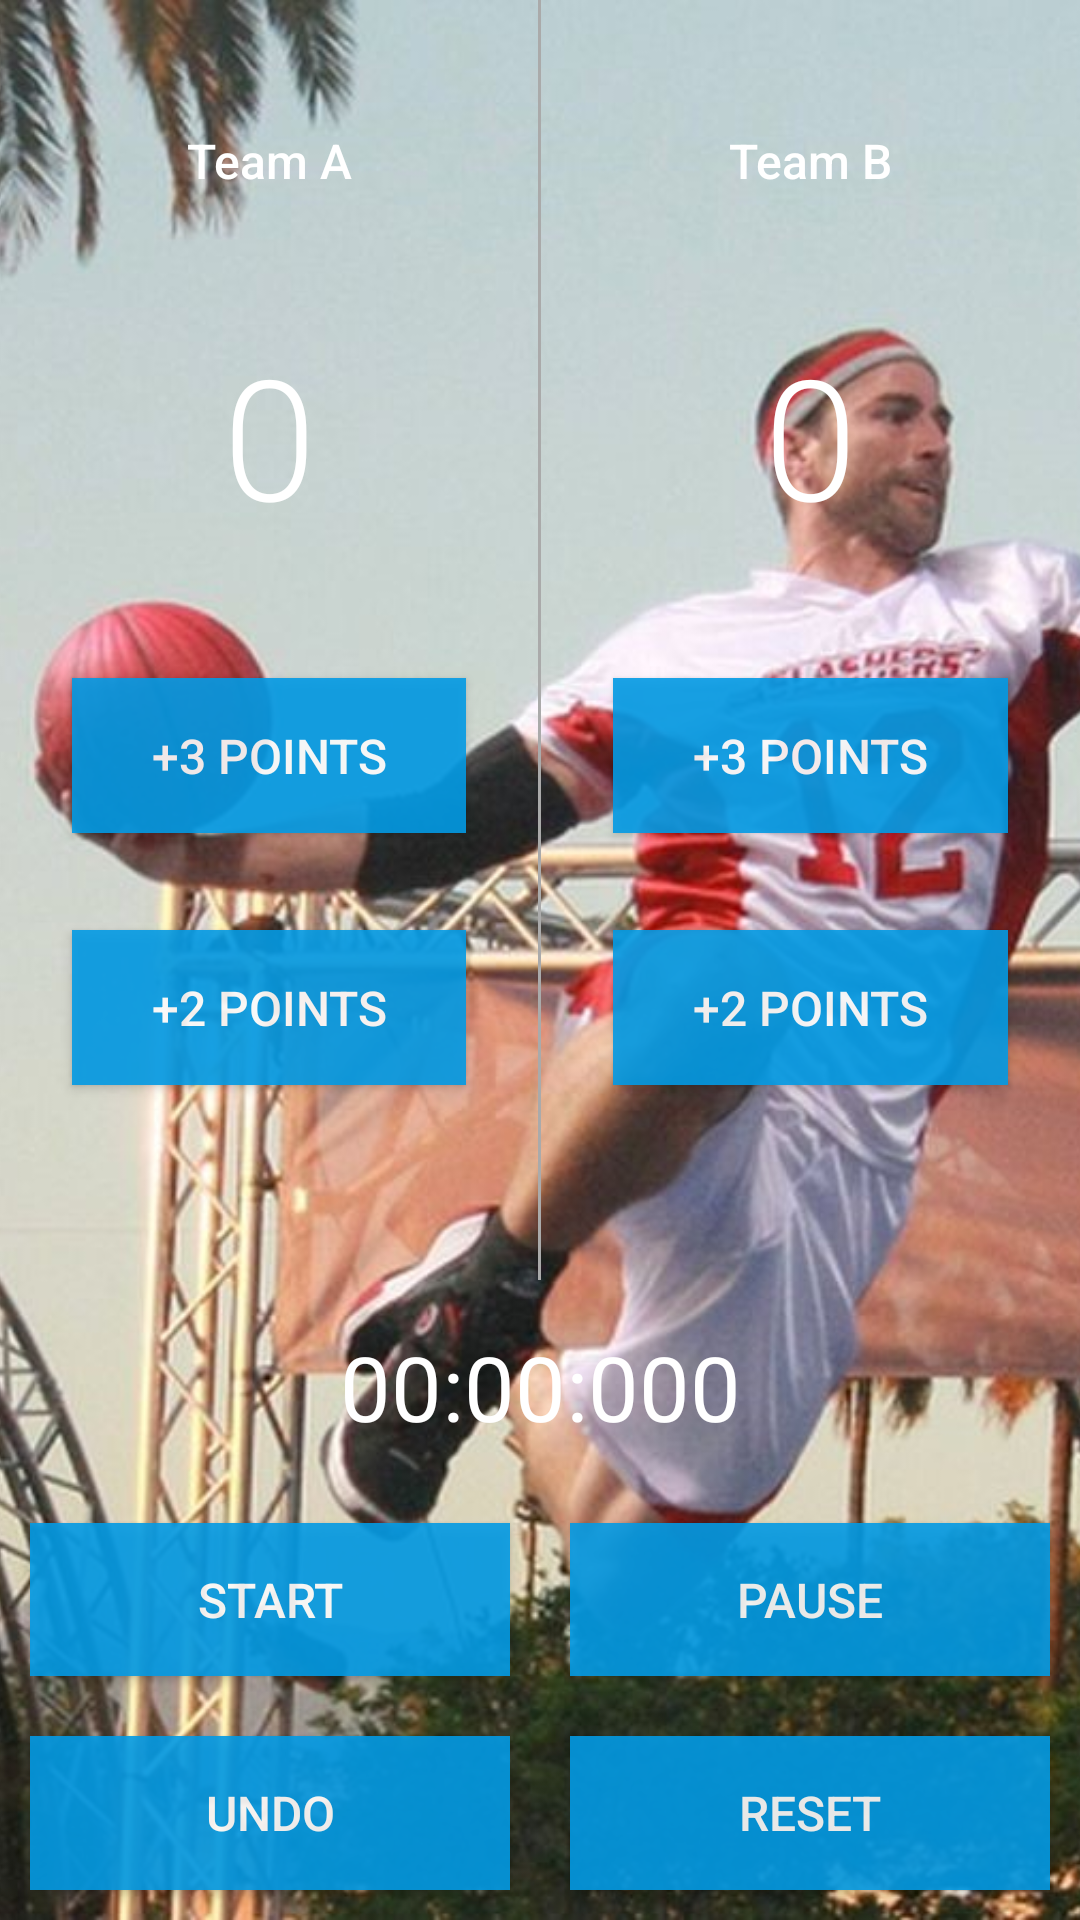

Android layout source for this screen:
<!-- AndroidManifest.xml: application theme AppTheme -->
<!-- res/layout/activity_slam_ball.xml -->
<?xml version="1.0" encoding="utf-8"?>
<RelativeLayout xmlns:android="http://schemas.android.com/apk/res/android"
    xmlns:tools="http://schemas.android.com/tools"
    android:id="@+id/activity_main"
    android:layout_width="match_parent"
    android:layout_height="match_parent"
    android:background="#FFFFFF">

    <ImageView
        android:layout_width="match_parent"
        android:layout_height="match_parent"
        android:scaleType="centerCrop"
        android:src="@drawable/slamball_background_image" />

    <LinearLayout
        android:layout_width="match_parent"
        android:layout_height="match_parent"
        android:orientation="vertical">

        <LinearLayout
            android:layout_width="match_parent"
            android:layout_height="0dp"
            android:layout_weight="6"
            android:orientation="horizontal">

            <LinearLayout
                android:layout_width="0dp"
                android:layout_height="match_parent"
                android:layout_weight="1"
                android:orientation="vertical">

                <TextView
                    android:id="@+id/teamANameSlamBall"
                    android:layout_width="match_parent"
                    android:layout_height="0dp"
                    android:layout_weight="1"
                    android:fontFamily="sans-serif-medium"
                    android:gravity="center|bottom"
                    android:text="Team A"
                    android:textColor="#ffffff"
                    android:textSize="16dp" />

                <TextView
                    android:id="@+id/team_a_score"
                    android:layout_width="match_parent"
                    android:layout_height="0dp"
                    android:layout_weight="2.5"
                    android:fontFamily="sans-serif-light"
                    android:gravity="center"
                    android:text="0"
                    android:textColor="#ffffff"
                    android:textSize="56dp" />


                <Button
                    android:layout_width="match_parent"
                    android:layout_height="0dp"
                    android:layout_marginLeft="24dp"
                    android:layout_marginRight="24dp"
                    android:layout_weight="0.8"
                    android:alpha="0.9"
                    android:background="#039BE5"
                    android:onClick="addThreeForTeamA"
                    android:text="+3 Points"
                    android:textColor="#ffffff"
                    android:textSize="16dp" />

                <View
                    android:layout_width="match_parent"
                    android:layout_height="0dp"
                    android:layout_weight="0.5" />

                <Button
                    android:layout_width="match_parent"
                    android:layout_height="0dp"
                    android:layout_marginLeft="24dp"
                    android:layout_marginRight="24dp"
                    android:alpha="0.9"
                    android:layout_weight="0.8"
                    android:background="#039BE5"
                    android:onClick="addTwoForTeamA"
                    android:text="+2 Points"
                    android:textColor="#ffffff"
                    android:textSize="16dp" />

                <View
                    android:layout_width="match_parent"
                    android:layout_height="0dp"
                    android:layout_weight="0.5" />

                <View
                    android:layout_width="match_parent"
                    android:layout_height="0dp"
                    android:layout_weight="0.5" />

            </LinearLayout>

            <View
                android:layout_width="1dp"
                android:layout_height="match_parent"
                android:background="@android:color/darker_gray">

            </View>

            <LinearLayout
                android:layout_width="0dp"
                android:layout_height="match_parent"
                android:layout_weight="1"
                android:orientation="vertical">

                <TextView
                    android:id="@+id/teamBNameSlamBall"
                    android:layout_width="match_parent"
                    android:layout_height="0dp"
                    android:layout_weight="1"
                    android:fontFamily="sans-serif-medium"
                    android:gravity="center|bottom"
                    android:text="Team B"
                    android:textColor="#ffffff"
                    android:textSize="16dp" />

                <TextView
                    android:id="@+id/team_b_score"
                    android:layout_width="match_parent"
                    android:layout_height="0dp"
                    android:layout_weight="2.5"
                    android:fontFamily="sans-serif-light"
                    android:gravity="center"
                    android:text="0"
                    android:textColor="#ffffff"
                    android:textSize="56dp" />


                <Button
                    android:layout_width="match_parent"
                    android:layout_height="0dp"
                    android:layout_marginLeft="24dp"
                    android:layout_marginRight="24dp"
                    android:alpha="0.9"
                    android:layout_weight="0.8"
                    android:background="#039BE5"
                    android:onClick="addThreeForTeamB"
                    android:text="+3 Points"
                    android:textColor="#ffffff"
                    android:textSize="16dp" />

                <View
                    android:layout_width="match_parent"
                    android:layout_height="0dp"
                    android:layout_weight="0.5" />

                <Button
                    android:layout_width="match_parent"
                    android:layout_height="0dp"
                    android:layout_marginLeft="24dp"
                    android:layout_marginRight="24dp"
                    android:layout_weight="0.8"
                    android:alpha="0.9"
                    android:background="#039BE5"
                    android:onClick="addTwoForTeamB"
                    android:text="+2 Points"
                    android:textColor="#ffffff"
                    android:textSize="16dp" />

                <View
                    android:layout_width="match_parent"
                    android:layout_height="0dp"
                    android:layout_weight="0.5" />

                <View
                    android:layout_width="match_parent"
                    android:layout_height="0dp"
                    android:layout_weight="0.5" />

            </LinearLayout>
        </LinearLayout>

        <TextView
            android:id="@+id/timer"
            android:layout_width="match_parent"
            android:layout_height="0dp"
            android:layout_weight="1"
            android:height="40dp"
            android:gravity="center"
            android:text="00:00:000"
            android:textColor="#FFFFFF"
            android:textSize="30sp" />

        <LinearLayout
            android:id="@+id/second_last_button"
            android:layout_width="match_parent"
            android:layout_height="0dp"
            android:layout_above="@+id/last_button"
            android:layout_weight="1"
            android:orientation="horizontal">

            <Button
                android:id="@+id/startButton"
                android:layout_width="0dp"
                android:layout_height="match_parent"
                android:layout_margin="10dp"
                android:alpha="0.9"
                android:layout_weight="1"
                android:background="#039BE5"
                android:onClick="startClock"
                android:text="START"
                android:textColor="#ffffff"
                android:textSize="16dp" />

            <Button
                android:id="@+id/pauseButton"
                android:layout_width="0dp"
                android:layout_height="match_parent"
                android:layout_margin="10dp"
                android:layout_weight="1"
                android:background="#039BE5"
                android:alpha="0.9"
                android:onClick="pauseClock"
                android:text="PAUSE"
                android:textColor="#ffffff"
                android:textSize="16dp" />
        </LinearLayout>

        <LinearLayout
            android:id="@+id/last_button"
            android:layout_width="match_parent"
            android:layout_height="0dp"
            android:layout_weight="1"
            android:orientation="horizontal">

            <Button
                android:id="@+id/undoButton"
                android:layout_width="0dp"
                android:layout_height="match_parent"
                android:layout_margin="10dp"
                android:alpha="0.9"
                android:layout_weight="1"
                android:background="#039BE5"
                android:onClick="undoScores"
                android:text="UNDO"
                android:textColor="#ffffff"
                android:textSize="16dp" />

            <Button
                android:id="@+id/resetButton"
                android:layout_width="0dp"
                android:layout_height="match_parent"
                android:layout_margin="10dp"
                android:layout_weight="1"
                android:alpha="0.9"
                android:background="#039BE5"
                android:onClick="resetScores"
                android:text="RESET"
                android:textColor="#ffffff"
                android:textSize="16dp" />
        </LinearLayout>

    </LinearLayout>

</RelativeLayout>
<!-- resources referenced by this layout -->
<resources>
  <!-- drawable slamball_background_image: jpg bitmap (drawable, 138503 bytes) -->
  <style name="AppTheme" parent="Theme.AppCompat.Light.DarkActionBar">
          
          <item name="colorPrimary">#2196F3</item>
          <item name="colorPrimaryDark">#1976D2</item>
          <item name="colorAccent">#448AFF</item>
      </style>
</resources>
